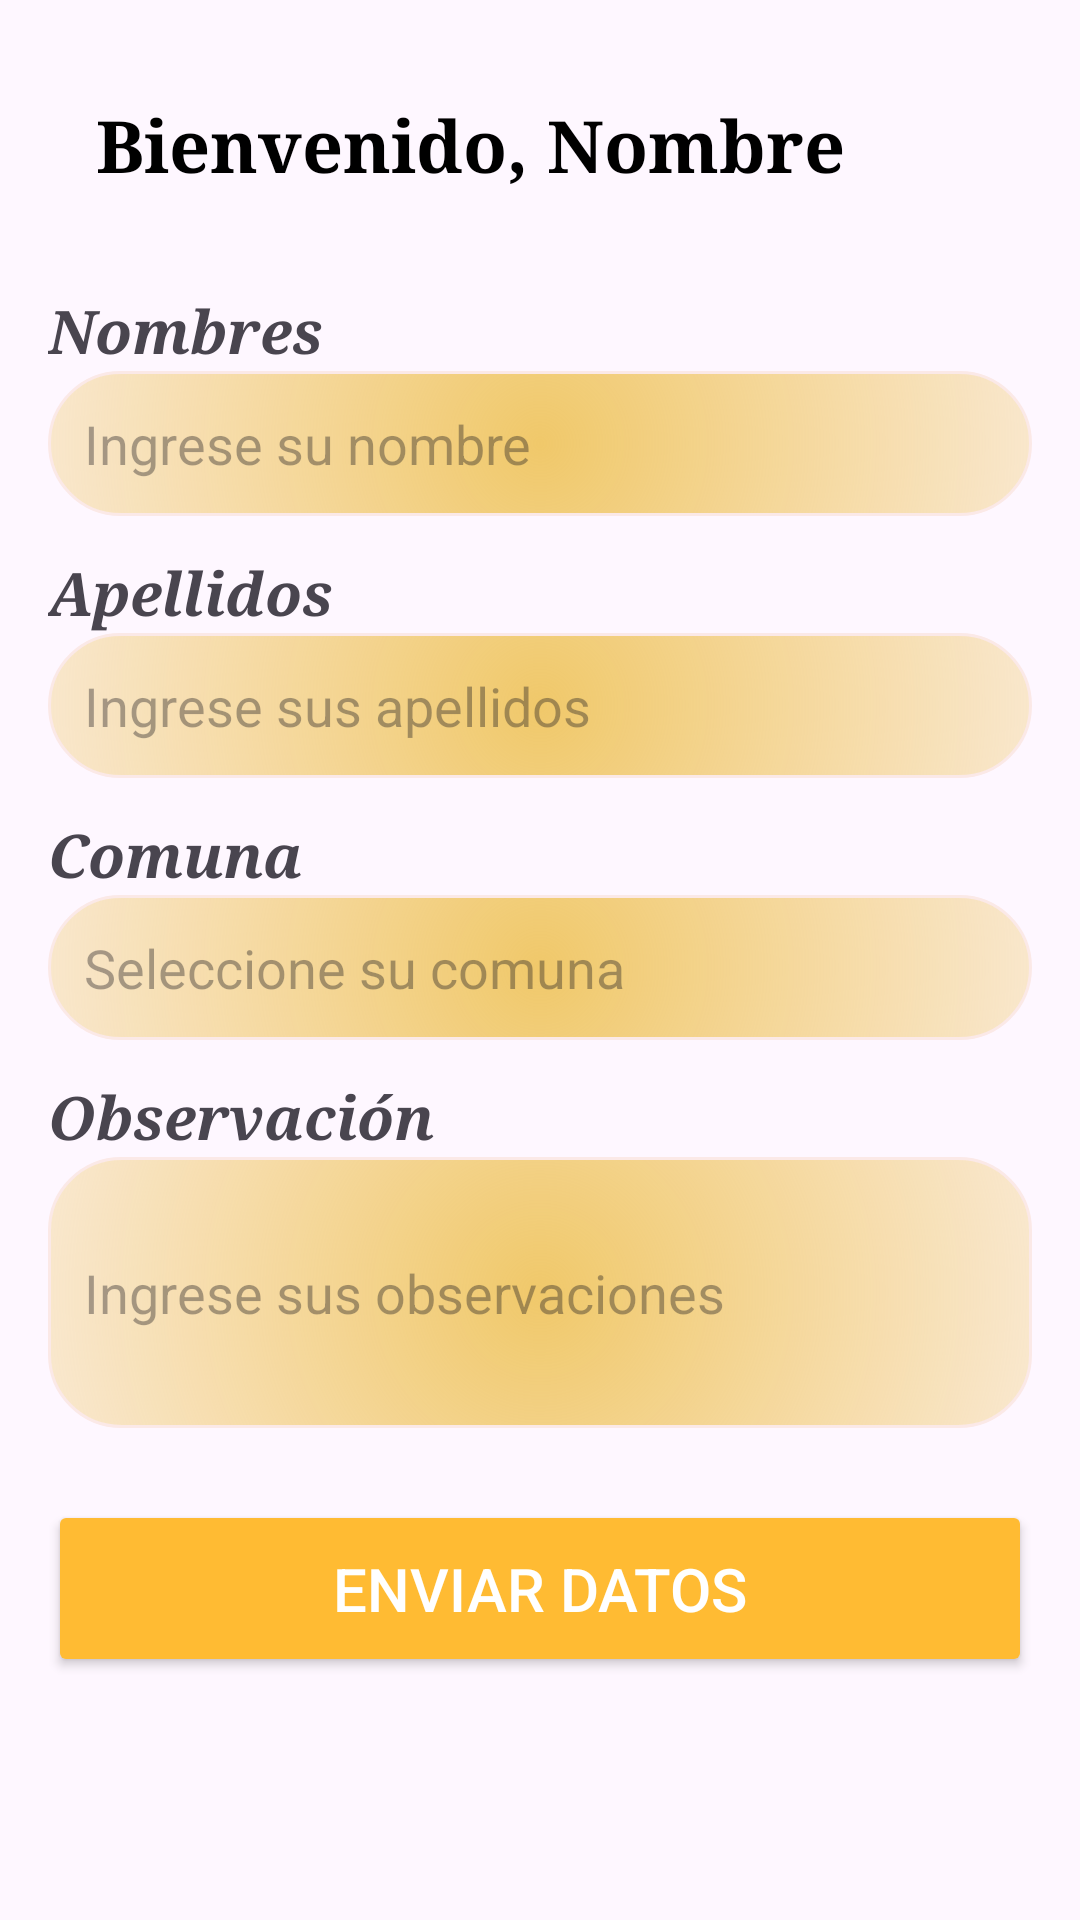

Layout XML and referenced resources for this Android screen:
<!-- AndroidManifest.xml: application theme Theme.Eriz_App -->
<!-- res/layout/formulario_main.xml -->
<?xml version="1.0" encoding="utf-8"?>
<ScrollView xmlns:android="http://schemas.android.com/apk/res/android"
    xmlns:app="http://schemas.android.com/apk/res-auto"
    xmlns:tools="http://schemas.android.com/tools"
    android:id="@+id/main2"
    android:layout_width="match_parent"
    android:layout_height="match_parent"
    android:background="@drawable/fondo"
    android:padding="16dp"
    tools:context=".Formulario">

    <LinearLayout
        android:layout_width="match_parent"
        android:layout_height="wrap_content"
        android:orientation="vertical">

        
        <TextView
            android:id="@+id/titu_name"
            android:layout_width="match_parent"
            android:layout_height="wrap_content"
            android:padding="16dp"
            android:fontFamily="serif"
            android:text="Bienvenido, Nombre"
            android:textColor="@color/black"
            android:textSize="24sp"
            android:textStyle="bold" />

        
        <Space
            android:layout_width="match_parent"
            android:layout_height="16dp" />

        
        <TextView
            android:id="@+id/textView"
            android:layout_width="match_parent"
            android:layout_height="wrap_content"
            android:fontFamily="serif"
            android:text="Nombres"
            android:textSize="20sp"
            android:textStyle="bold|italic" />

        <EditText
            android:id="@+id/edit_nombre"
            android:layout_width="match_parent"
            android:layout_height="wrap_content"
            android:background="@drawable/diffuse_background"
            android:hint="Ingrese su nombre"
            android:inputType="textPersonName"
            android:padding="12dp"
            android:textColor="@android:color/black"
            android:textSize="18sp" />

        
        <Space
            android:layout_width="match_parent"
            android:layout_height="12dp" />

        
        <TextView
            android:id="@+id/textView2"
            android:layout_width="match_parent"
            android:layout_height="wrap_content"
            android:fontFamily="serif"
            android:text="Apellidos"
            android:textSize="20sp"
            android:textStyle="bold|italic" />

        <EditText
            android:id="@+id/edit_apellido"
            android:layout_width="match_parent"
            android:layout_height="wrap_content"
            android:background="@drawable/diffuse_background"
            android:hint="Ingrese sus apellidos"
            android:inputType="textPersonName"
            android:padding="12dp"
            android:textColor="@android:color/black"
            android:textSize="18sp" />

        
        <Space
            android:layout_width="match_parent"
            android:layout_height="12dp" />

        
        <TextView
            android:id="@+id/textView3"
            android:layout_width="match_parent"
            android:layout_height="wrap_content"
            android:fontFamily="serif"
            android:text="Comuna"
            android:textSize="20sp"
            android:textStyle="bold|italic" />

        <AutoCompleteTextView
            android:id="@+id/edit_comuna"
            android:layout_width="match_parent"
            android:layout_height="wrap_content"
            android:background="@drawable/diffuse_background"
            android:hint="Seleccione su comuna"
            android:inputType="text"
            android:padding="12dp"
            android:textColor="@android:color/black"
            android:textSize="18sp" />

        
        <Space
            android:layout_width="match_parent"
            android:layout_height="12dp" />

        
        <TextView
            android:id="@+id/textView4"
            android:layout_width="match_parent"
            android:layout_height="wrap_content"
            android:fontFamily="serif"
            android:text="Observación"
            android:textSize="20sp"
            android:textStyle="bold|italic" />

        <EditText
            android:id="@+id/editTextObservacion"
            android:layout_width="match_parent"
            android:layout_height="wrap_content"
            android:background="@drawable/diffuse_background"
            android:hint="Ingrese sus observaciones"
            android:inputType="textMultiLine"
            android:padding="12dp"
            android:textColor="@android:color/black"
            android:textSize="18sp"
            android:minLines="3" />

        
        <Space
            android:layout_width="match_parent"
            android:layout_height="24dp" />

        
        <Button
            android:id="@+id/buttonEnviar"
            android:layout_width="match_parent"
            android:layout_height="wrap_content"
            android:backgroundTint="@android:color/holo_orange_light"
            android:text="Enviar Datos"
            android:textColor="@android:color/white"
            android:textSize="20sp"
            android:padding="16dp" />
    </LinearLayout>
</ScrollView>
<!-- resources referenced by this layout -->
<resources>
  <!-- drawable diffuse_background (drawable) -->
  <shape xmlns:android="http://schemas.android.com/apk/res/android">
      <corners android:radius="24dp" />
      <stroke android:width="1dp" android:color="#FBE9E7" />
      <gradient
          android:type="radial"
          android:gradientRadius="250dp"
          android:startColor="#F0C86A"
          android:endColor="@android:color/transparent"
          android:centerX="50%"
          android:centerY="50%" />
  </shape>
  <style name="Theme.Eriz_App" parent="Base.Theme.Eriz_App" />
  <style name="Base.Theme.Eriz_App" parent="Theme.Material3.DayNight.NoActionBar">
          
          
      </style>
  <!-- not gathered from this repository: default colours our renderer supplied (Android Studio template values) -->
  <color name="black">#FF000000</color>
</resources>
